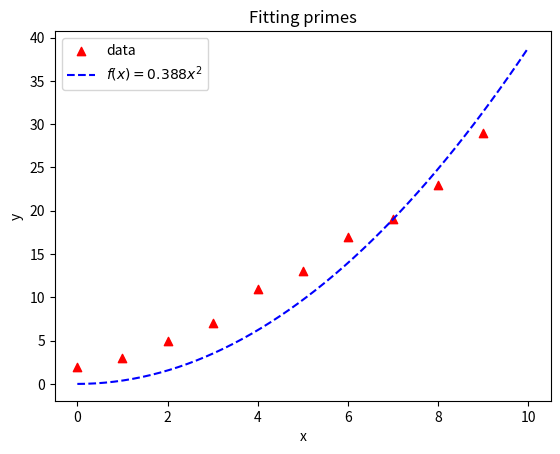

The script that saved this image:
import numpy as np
from matplotlib import pyplot as plt



def found_fit(x):
    return 0.388 * x**2

x_data = list(range(10))
y_data = [2, 3, 5, 7, 11, 13, 17, 19, 23, 29]

x_func = np.linspace(0, 10, 50)
y_func = found_fit(x_func)

plt.scatter(x_data, y_data, c='r', marker='^', label='data')
plt.plot(x_func, y_func, 'b--', label='$f(x) = 0.388 x^2$')
plt.xlabel('x')
plt.ylabel('y')
plt.title('Fitting primes')
plt.legend()
plt.show()








